Run: headless pygame with SDL's dummy video driver; simulated clock (each Clock.tick advances the game by its frame time, no real sleeping); random seed 0; keys injected as events and as key.get_pressed() state; no mouse input.
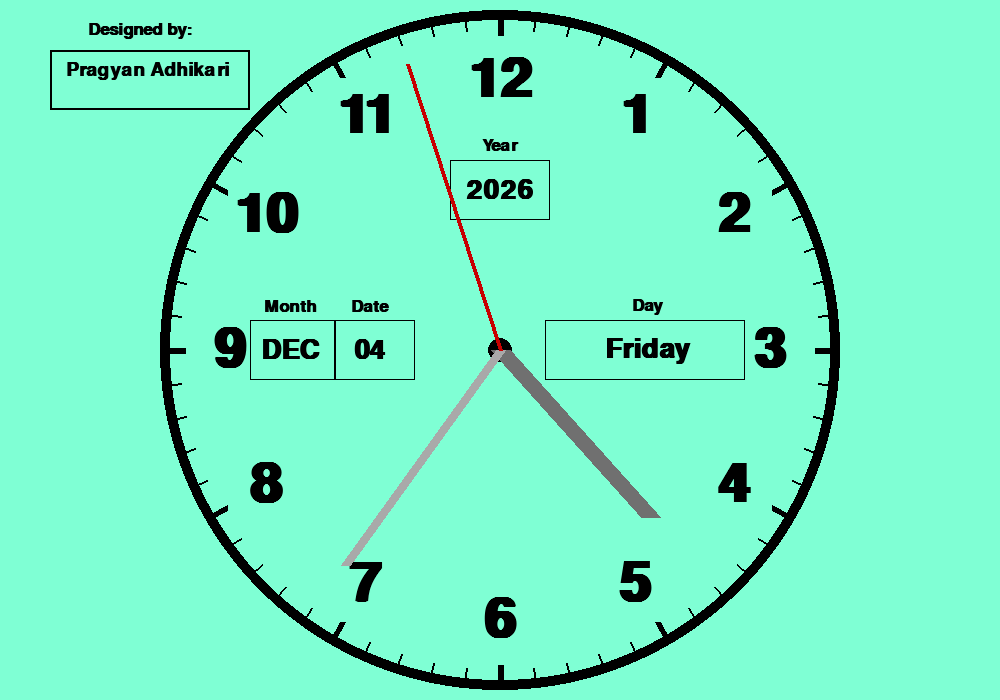
Frame 1 of 4 · flips 1–60 · no input
Frame 2 of 4 · flips 61–180 · tapped SPACE, RETURN · held RIGHT (→), D · screen unchanged from frame 1, image omitted
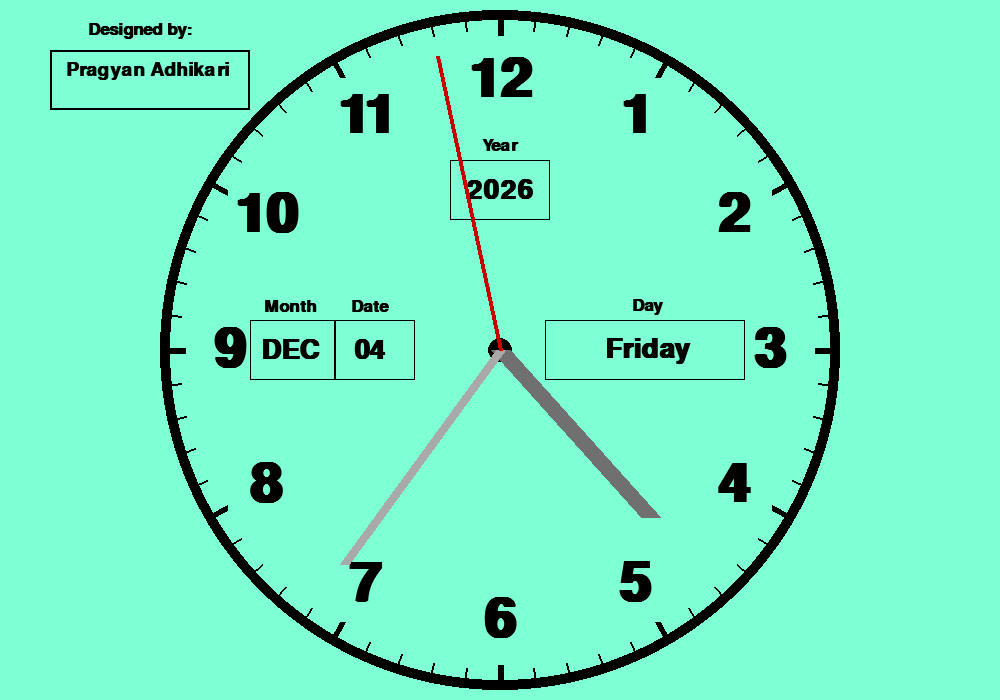
Frame 3 of 4 · flips 181–300 · held DOWN (↓), S
Frame 4 of 4 · flips 301–420 · held LEFT (←), A, UP (↑), W · screen unchanged from frame 3, image omitted

The pygame program that drew these frames:

import pygame
from math import pi, cos, sin
import datetime


# Setting differnt height and width of clock and radius of clock
WIDTH, HEIGHT = 1000,700
center = (WIDTH / 2, HEIGHT / 2)
clock_radius = 350

pygame.init()

screen = pygame.display.set_mode((WIDTH, HEIGHT))
pygame.display.set_caption("Analog Clock")
clock = pygame.time.Clock()
FPS = 60

# setting colors as rgb
WHITE = (255, 255, 255)
BLACK = (0, 0, 0)
LINE1=(200,0,0)
LINE2=(169,169,169)
LINE3=(112,112,112)
AQUA=(127,255,212)


def numbers(number, size, position):
    font = pygame.font.SysFont("Arial", size, True, False)
    text = font.render(number, True, BLACK)
    text_rect = text.get_rect(center=(position))
    screen.blit(text, text_rect)


def polar_to_cartesian(r, theta):
    x = r * sin(pi * theta / 180)
    y = r * cos(pi * theta / 180)
    return x + WIDTH / 2, -(y - HEIGHT / 2)


def main():
    

    run = True
    while run:

        for event in pygame.event.get():
            if event.type == pygame.QUIT:
                run = False

        current_time = datetime.datetime.now()
        second = current_time.second
        minute = current_time.minute
        hour = current_time.hour

        day = current_time.day
        month = current_time.month
        year = current_time.year
        weekday = current_time.today().isoweekday()
        calendar = current_time.today().isocalendar()

        weekdays_abbr = {1: "Monday", 2: "Tuesday", 3: "Wednesday", 4: "Thurday", 5: "Friday", 6: "Saturday", 7: "Sunday"}
        weekday_abbr = weekdays_abbr.get(weekday)

        months_abbr = {1: "JAN", 2: "FEB", 3: "MAR", 4: "APR", 5: "MAY", 6: "JUN", 7: "JUL",
                       8: "AUG", 9: "SEP", 10: "OCT", 11: "NOV", 12: "DEC"}
        month_abbr = months_abbr.get(month)

        if day < 10:
            day = "0" + str(day)

        screen.fill(AQUA)
        
        pygame.draw.rect(screen, BLACK, [WIDTH / 2 - 450, HEIGHT / 2 - 300, 200, 60], 2)

        numbers('Designed by:',25,(WIDTH / 2 - 360, HEIGHT / 2 - 320))
        numbers('Pragyan Adhikari', 28, (WIDTH / 2 -353, HEIGHT / 2 - 280))


        pygame.draw.circle(screen, BLACK, center, clock_radius - 10, 10)
        pygame.draw.circle(screen,BLACK, center, 12)
        
        pygame.draw.rect(screen, BLACK, [WIDTH / 2 -250, HEIGHT / 2 - 30, 85, 60], 1)
        pygame.draw.rect(screen, BLACK, [WIDTH / 2 - 165, HEIGHT / 2 - 30, 80, 60], 1)
        pygame.draw.rect(screen, BLACK, [WIDTH / 2 +45, HEIGHT / 2 - 30, 200, 60], 1)
        pygame.draw.rect(screen, BLACK, [WIDTH / 2 - 50, HEIGHT / 2 - 30 - 160, 100, 60], 1)
       
       
        numbers('Month',25,(WIDTH / 2 - 210, HEIGHT / 2 - 44))
        numbers(str(month_abbr), 40, (WIDTH / 2 -210, HEIGHT / 2))
        
        numbers('Date',25,(WIDTH / 2 - 130, HEIGHT / 2 - 44))
        numbers(str(day), 40, (WIDTH / 2  - 130, HEIGHT / 2))

        numbers('Day',25,(WIDTH / 2 + 148, HEIGHT / 2 - 44))
        numbers(str(weekday_abbr), 40, (WIDTH / 2 +148, HEIGHT / 2))

        numbers('Year',25,(WIDTH / 2 , HEIGHT / 2 - 205))
        numbers(str(year), 40, (WIDTH / 2, HEIGHT / 2 - 160))

        # For printing number in clock
        for number in range(1, 13):
            numbers(str(number), 80, polar_to_cartesian(clock_radius - 80, number * 30))

         
        for number in range(0, 360, 6):
            # For showing minute  IN CLOCK
            if number % 5:
                pygame.draw.line(screen, BLACK, polar_to_cartesian(clock_radius - 15, number),
                                 polar_to_cartesian(clock_radius - 30, number), 2)
            # For showing 5 minute line(longer line) IN CLOCK
            else:
                pygame.draw.line(screen, BLACK, polar_to_cartesian(clock_radius - 15, number),
                                 polar_to_cartesian(clock_radius - 35, number), 6)
          

        # Hour Line
        r = 225
        theta = (hour + minute / 60 + second / 3600) * (360 / 12)
        pygame.draw.line(screen, LINE3, center, polar_to_cartesian(r, theta),20)


        # Minute Line
        r = 265
        theta = (minute + second / 60) * (360 / 60)
        pygame.draw.line(screen, LINE2, center, polar_to_cartesian(r, theta), 10)

        # Second Line
        r = 300
        theta = second * (360 / 60)
        pygame.draw.line(screen, LINE1, center, polar_to_cartesian(r, theta), 4)

        pygame.display.update()

        clock.tick(FPS)

    
    pygame.quit()


main()
